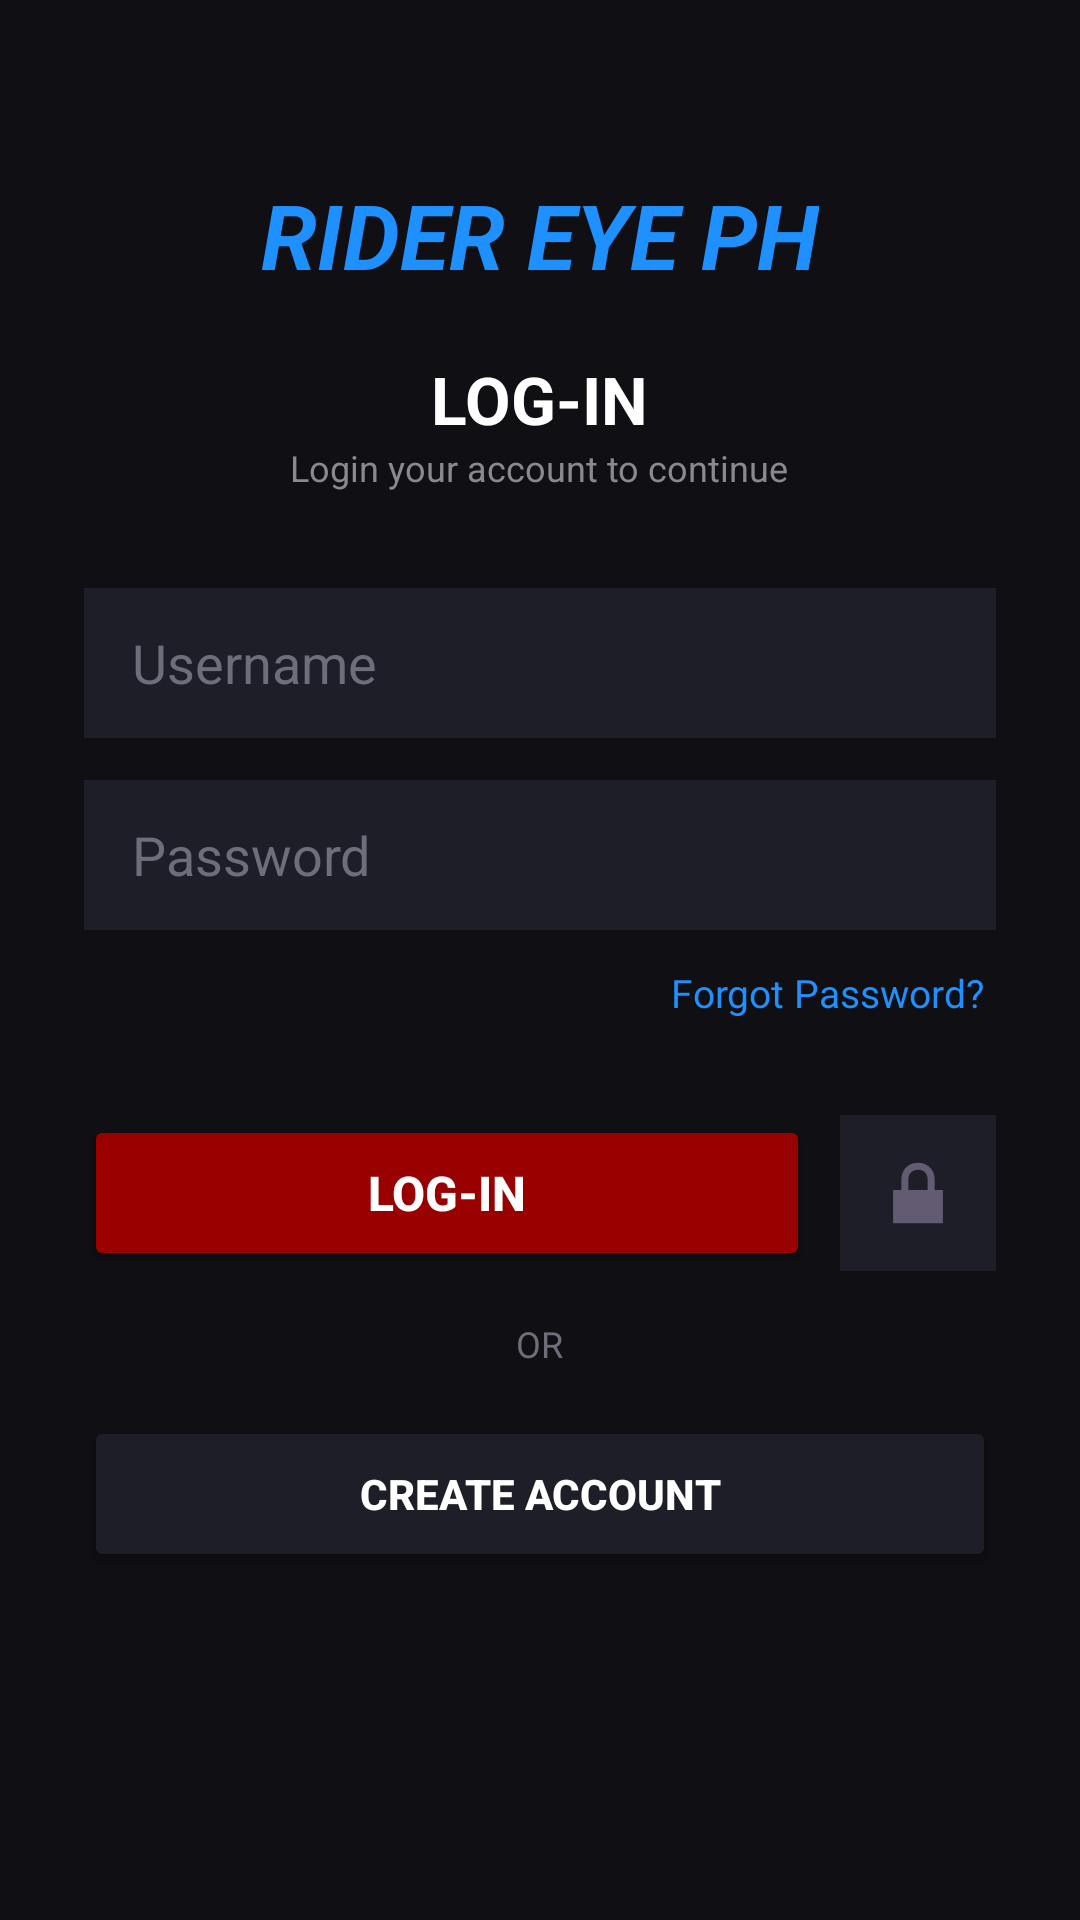

Here is an Android app screen rendered from its layout file. Give the layout XML and the strings, colors and styles it references.
<!-- AndroidManifest.xml: application theme Theme.Material3.DayNight.NoActionBar -->
<!-- res/layout/login.xml -->
<?xml version="1.0" encoding="utf-8"?>
<ScrollView xmlns:android="http://schemas.android.com/apk/res/android"
    android:layout_width="match_parent"
    android:layout_height="match_parent"
    android:background="#0F0F14"
    android:fillViewport="true">

    <LinearLayout
        android:layout_width="match_parent"
        android:layout_height="wrap_content"
        android:orientation="vertical"
        android:padding="28dp"
        android:gravity="center_horizontal">

        
        <TextView
            android:layout_width="wrap_content"
            android:layout_height="wrap_content"
            android:layout_marginTop="30dp"
            android:text="RIDER EYE PH"
            android:textColor="#1E90FF"
            android:textSize="30sp"
            android:textStyle="bold|italic" />

        <TextView
            android:layout_width="wrap_content"
            android:layout_height="wrap_content"
            android:layout_marginTop="20dp"
            android:text="LOG-IN"
            android:textColor="#FFFFFF"
            android:textSize="22sp"
            android:textStyle="bold" />

        <TextView
            android:layout_width="wrap_content"
            android:layout_height="wrap_content"
            android:text="Login your account to continue"
            android:textColor="#8A8A8E"
            android:textSize="12sp"
            android:layout_marginBottom="32dp" />

        
        <EditText
            android:id="@+id/et_username"
            android:layout_width="match_parent"
            android:layout_height="50dp"
            android:layout_marginBottom="14dp"
            android:background="#1E1E28"
            android:hint="Username"
            android:textColorHint="#6E6E7A"
            android:textColor="#FFFFFF"
            android:paddingHorizontal="16dp"
            android:inputType="text" />

        
        <EditText
            android:id="@+id/et_password"
            android:layout_width="match_parent"
            android:layout_height="50dp"
            android:layout_marginBottom="8dp"
            android:background="#1E1E28"
            android:hint="Password"
            android:textColorHint="#6E6E7A"
            android:textColor="#FFFFFF"
            android:paddingHorizontal="16dp"
            android:inputType="textPassword" />

        
        <TextView
            android:id="@+id/btn_forgot_password"
            android:layout_width="wrap_content"
            android:layout_height="wrap_content"
            android:layout_gravity="end"
            android:text="Forgot Password?"
            android:textColor="#1E90FF"
            android:textSize="13sp"
            android:padding="4dp"
            android:layout_marginBottom="28dp"
            android:clickable="true"
            android:focusable="true" />

        
        <LinearLayout
            android:layout_width="match_parent"
            android:layout_height="wrap_content"
            android:orientation="horizontal"
            android:layout_marginBottom="16dp">

            <Button
                android:id="@+id/btn_login"
                android:layout_width="0dp"
                android:layout_height="52dp"
                android:layout_weight="1"
                android:text="LOG-IN"
                android:textSize="16sp"
                android:textStyle="bold"
                android:textColor="#FFFFFF"
                android:backgroundTint="#990000" />

            
            <ImageButton
                android:id="@+id/btn_biometric"
                android:layout_width="52dp"
                android:layout_height="52dp"
                android:layout_marginStart="10dp"
                android:background="#1E1E28"
                android:src="@android:drawable/ic_lock_lock"
                android:contentDescription="Biometric Login"
                android:padding="12dp"
                android:backgroundTint="#1E1E28" />
        </LinearLayout>

        
        <TextView
            android:layout_width="wrap_content"
            android:layout_height="wrap_content"
            android:text="OR"
            android:textColor="#6E6E7A"
            android:textSize="12sp"
            android:layout_marginBottom="16dp" />

        
        <Button
            android:id="@+id/btn_goto_signup"
            android:layout_width="match_parent"
            android:layout_height="52dp"
            android:text="CREATE ACCOUNT"
            android:textSize="14sp"
            android:textStyle="bold"
            android:textColor="#FFFFFF"
            android:backgroundTint="#1E1E28" />

    </LinearLayout>
</ScrollView>
<!-- resources referenced by this layout -->
<resources>

</resources>
